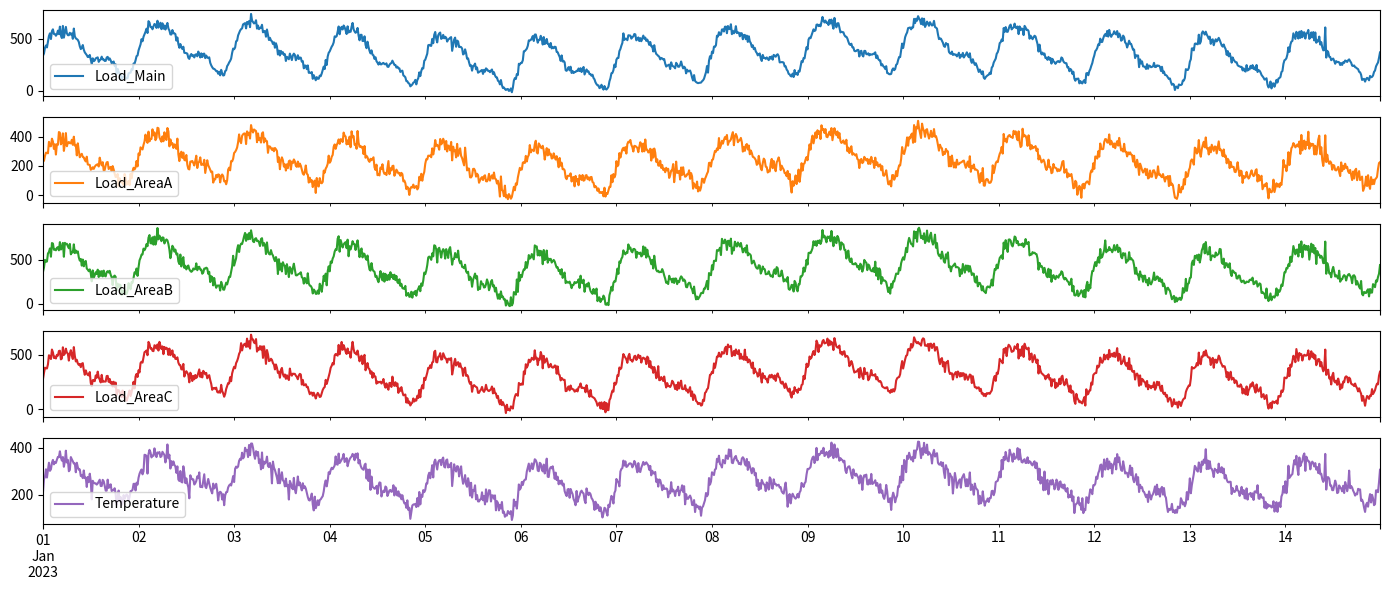

Write the Python code that produced this figure.
import numpy as np
import pandas as pd
import matplotlib.pyplot as plt

def generate_synthetic_load_data(
    n_samples=6000,          # 总长度
    freq='15min',            # 时间分辨率：'15min', '30min', 'H', 'D'
    random_seed=42
):
    np.random.seed(random_seed)
    
    # 时间索引
    t = np.arange(n_samples)
    
    # 基本趋势（缓慢上升/下降）
    trend = 0.0003 * t**1.4 + 300   # 轻微非线性增长
    
    # 年周期（假设一年365.25天）
    yearly = 150 * np.sin(2 * np.pi * t / (365.25 * 24 * 4))   # 15分钟分辨率下的一年周期
    
    # 周周期（7天）
    weekly = 80 * np.sin(2 * np.pi * t / (7 * 24 * 4))
    
    # 日周期（一天24小时）
    daily = 220 * np.sin(2 * np.pi * t / (24 * 4))              # 主日周期
    daily += 90 * np.sin(4 * np.pi * t / (24 * 4))              # 二次谐波
    daily += 40 * np.sin(6 * np.pi * t / (24 * 4) + 0.7)        # 三次谐波 + 相位偏移
    
    # 早晚高峰微调（更真实）
    morning_peak = 60 * np.exp(-((t % (24*4) - 28)**2)/ (2*8**2))
    evening_peak = 80 * np.exp(-((t % (24*4) - 75)**2)/ (2*10**2))
    
    # 随机噪声（不同层级）
    noise = np.random.normal(0, 18, n_samples)                  # 基础白噪声
    noise += np.random.normal(0, 12, n_samples) * (1 + np.sin(2*np.pi*t/(24*4)))  # 日内波动变化
    
    # 组合
    signal = trend + yearly + weekly + daily + morning_peak + evening_peak + noise
    
    # 加入少量异常/尖峰（可选，模拟突发事件）
    spike_idx = np.random.choice(n_samples, size=8, replace=False)
    signal[spike_idx] += np.random.uniform(120, 280, 8)
    
    # 生成多变量（这里简单用 3~5 个相关变量）
    data = np.column_stack([
        signal,
        signal * 0.65 + np.random.normal(0, 25, n_samples),      # 区域A
        signal * 1.15 + np.random.normal(0, 32, n_samples),      # 区域B（工业区）
        signal * 0.92 + np.random.normal(0, 22, n_samples),      # 区域C
        0.4 * signal + 120 + np.random.normal(0, 18, n_samples)  # 温度（弱相关）
    ])
    
    # 做成DataFrame，方便后续使用
    df = pd.DataFrame(
        data,
        index=pd.date_range(start='2023-01-01', periods=n_samples, freq=freq),
        columns=['Load_Main', 'Load_AreaA', 'Load_AreaB', 'Load_AreaC', 'Temperature']
    )
    
    return df


# 使用示例
if __name__ == '__main__':
    df = generate_synthetic_load_data(n_samples=7200, freq='15min')  # ≈5个月 15分钟数据
    
    print(df.shape)
    print(df.head())
    
    # 可视化前两周
    df.iloc[:24*4*14].plot(figsize=(14,6), subplots=True, sharex=True)
    plt.tight_layout()
    plt.show()
    
    # 保存（可选）
    df.to_csv("synthetic_load_15min_7200.csv", float_format="%.3f")